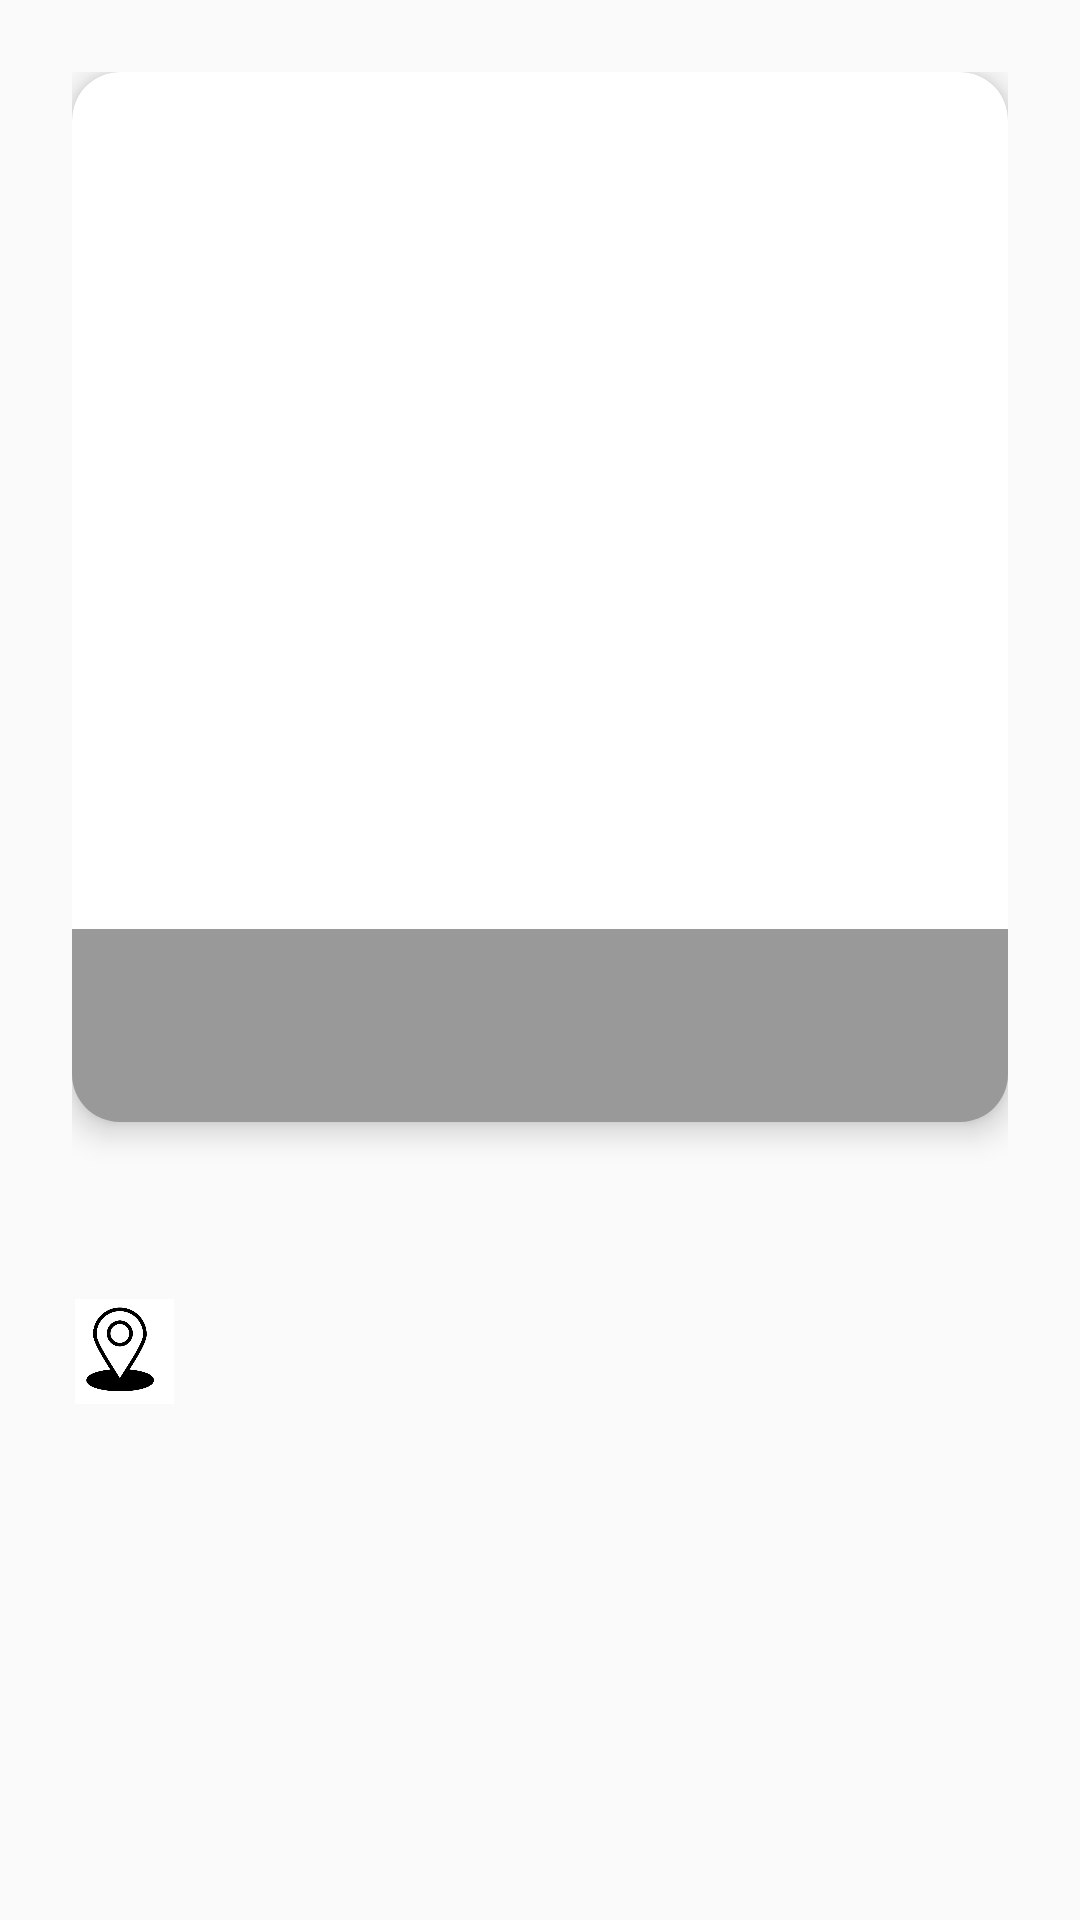

Produce the Android XML layout that renders to this screen, including the resource entries it uses.
<!-- AndroidManifest.xml: application theme Theme.ConcertCare -->
<!-- res/layout/fragment_concert_item.xml -->
<?xml version="1.0" encoding="utf-8"?>
<FrameLayout xmlns:android="http://schemas.android.com/apk/res/android"
    xmlns:app="http://schemas.android.com/apk/res-auto"
    android:id="@+id/rootLayout"
    android:layout_width="match_parent"
    android:layout_height="match_parent"
    android:background="#FAFAFA"
    android:padding="16dp">

    <LinearLayout
        android:id="@+id/mainContainer"
        android:layout_width="match_parent"
        android:layout_height="wrap_content"
        android:orientation="vertical"
        android:padding="8dp">

        
        <androidx.cardview.widget.CardView
            android:id="@+id/topGradientContainer"
            android:layout_width="match_parent"
            android:layout_height="wrap_content"
            android:layout_marginBottom="16dp"
            app:cardCornerRadius="16dp"
            app:cardElevation="6dp">

            <androidx.constraintlayout.widget.ConstraintLayout
                android:layout_width="match_parent"
                android:layout_height="350dp">

                <ImageView
                    android:id="@+id/concertImage"
                    android:layout_width="0dp"
                    android:layout_height="0dp"
                    android:scaleType="centerCrop"
                    app:layout_constraintTop_toTopOf="parent"
                    app:layout_constraintBottom_toBottomOf="parent"
                    app:layout_constraintStart_toStartOf="parent"
                    app:layout_constraintEnd_toEndOf="parent" />


                <TextView
                    android:id="@+id/concertTitle"
                    android:layout_width="0dp"
                    android:layout_height="wrap_content"
                    android:background="#66000000"
                    android:padding="12dp"
                    android:textColor="#FFFFFF"
                    android:textSize="30sp"
                    android:textStyle="bold"
                    app:layout_constraintBottom_toBottomOf="parent"
                    app:layout_constraintStart_toStartOf="parent"
                    app:layout_constraintEnd_toEndOf="parent" />
            </androidx.constraintlayout.widget.ConstraintLayout>
        </androidx.cardview.widget.CardView>

        
        <LinearLayout
            android:layout_width="match_parent"
            android:layout_height="wrap_content"
            android:orientation="horizontal"
            android:layout_marginBottom="8dp">

            <ImageView
                android:layout_width="35dp"
                android:layout_height="35dp"
                android:src="@drawable/date"
                app:tint="#666666"
                android:layout_marginEnd="8dp" />

            <TextView
                android:id="@+id/concertDate"
                android:layout_width="wrap_content"
                android:layout_height="wrap_content"
                android:textColor="#666666"
                android:textSize="23sp" />
        </LinearLayout>

        
        <LinearLayout
            android:layout_width="match_parent"
            android:layout_height="wrap_content"
            android:orientation="horizontal"
            android:layout_marginBottom="12dp">

            <ImageView
                android:layout_width="35dp"
                android:layout_height="35dp"
                android:src="@drawable/menu2"
                android:layout_marginEnd="8dp" />

            <TextView
                android:id="@+id/concertLocation"
                android:layout_width="wrap_content"
                android:layout_height="wrap_content"
                android:textColor="#666666"
                android:textSize="23sp" />
        </LinearLayout>

        
        <TextView
            android:id="@+id/staffPointsTitle"
            android:text="Staff Points:"
            android:textStyle="bold"
            android:textColor="#333333"
            android:textSize="16sp"
            android:layout_width="wrap_content"
            android:layout_height="wrap_content"
            android:visibility="gone"
            android:layout_marginBottom="8dp" />

        <LinearLayout
            android:id="@+id/staffPointsContainer"
            android:layout_width="match_parent"
            android:layout_height="wrap_content"
            android:orientation="vertical" />

    </LinearLayout>

</FrameLayout>
<!-- resources referenced by this layout -->
<resources>
  <!-- drawable menu2: png bitmap (drawable, 47085 bytes) -->
  <style name="Theme.ConcertCare" parent="Base.Theme.ConcertCare" />
  <style name="Base.Theme.ConcertCare" parent="Theme.Material3.DayNight.NoActionBar">
          
          
      </style>
</resources>
